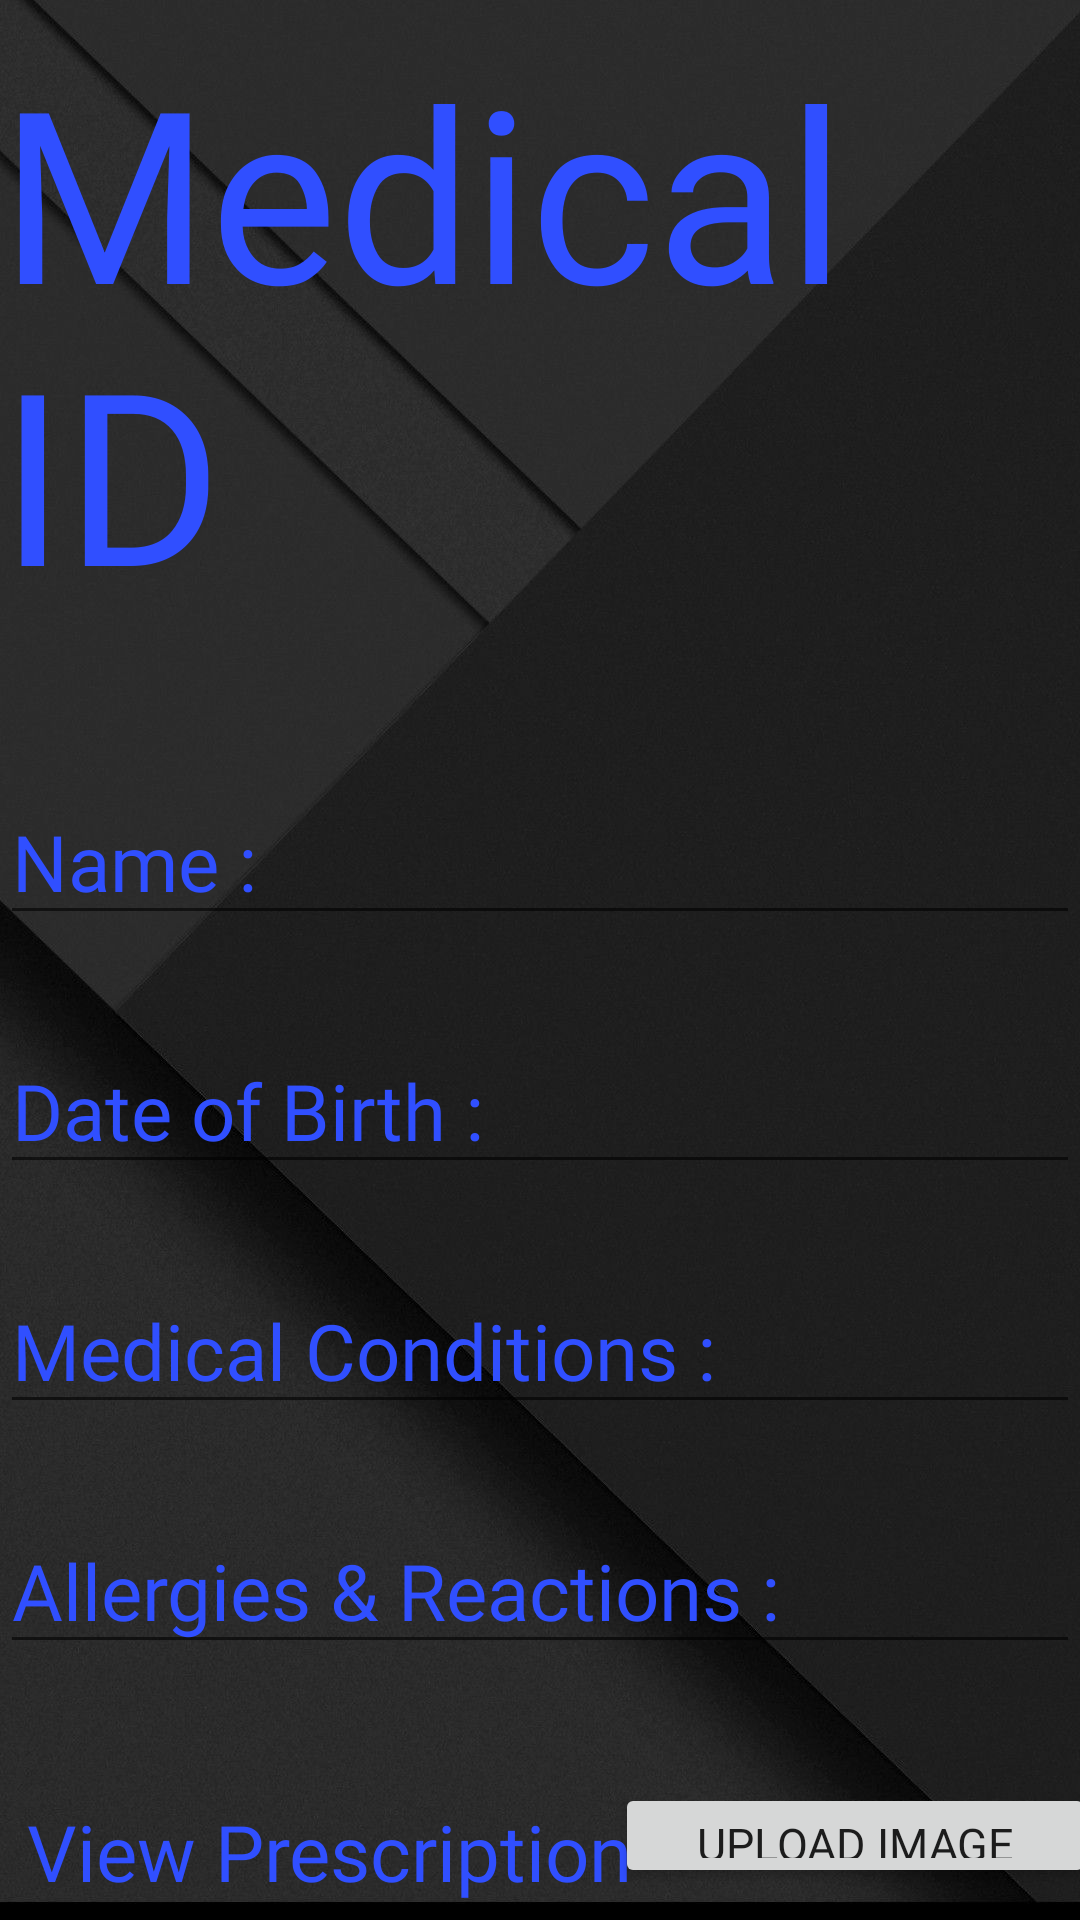

Write the Android layout XML for this screen, with the resource values it uses.
<!-- AndroidManifest.xml: application theme Theme.Health -->
<!-- res/layout/fragment_health_veiw_m_i_d.xml -->
<?xml version="1.0" encoding="utf-8"?>
<FrameLayout xmlns:android="http://schemas.android.com/apk/res/android"
    xmlns:app="http://schemas.android.com/apk/res-auto"
    xmlns:tools="http://schemas.android.com/tools"
    android:layout_width="match_parent"
    android:layout_height="match_parent"
    tools:context=".HealthVeiwMIDFragment">

    <androidx.constraintlayout.widget.ConstraintLayout
        android:layout_width="match_parent"
        android:layout_height="match_parent"
        android:background="@color/primaryDarkColor">

        <ImageView
            android:id="@+id/imageView"
            android:layout_width="match_parent"
            android:layout_height="match_parent"
            android:contentDescription="@string/backgroundImage"
            android:scaleType="centerCrop"
            android:src="@drawable/background2"
            app:layout_constraintBottom_toBottomOf="parent"
            app:layout_constraintEnd_toEndOf="parent"
            app:layout_constraintHorizontal_bias="1.0"
            app:layout_constraintStart_toStartOf="parent"
            app:layout_constraintTop_toTopOf="parent"
            app:layout_constraintVertical_bias="0.0"
            tools:ignore="ImageContrastCheck" />


        <TextView
            android:id="@+id/textView"
            style="@style/headingTxtStyles"
            android:layout_width="wrap_content"
            android:layout_height="wrap_content"
            android:text="@string/MedicalId"
            app:layout_constraintBottom_toBottomOf="parent"
            app:layout_constraintEnd_toEndOf="@+id/imageView"
            app:layout_constraintHorizontal_bias="0.052"
            app:layout_constraintStart_toStartOf="parent"
            app:layout_constraintTop_toTopOf="parent"
            app:layout_constraintVertical_bias="0.023"
            tools:ignore="TextContrastCheck" />

        <androidx.constraintlayout.widget.ConstraintLayout
            android:layout_width="match_parent"
            android:layout_height="500sp"
            android:layout_marginTop="35dp"
            app:layout_constraintBottom_toBottomOf="parent"
            app:layout_constraintEnd_toEndOf="parent"
            app:layout_constraintHorizontal_bias="0.0"
            app:layout_constraintStart_toStartOf="parent"
            app:layout_constraintTop_toBottomOf="@+id/textView"
            app:layout_constraintVertical_bias="0.019">

            <TextView
                android:id="@+id/textView12"
                style="@style/txtStyles"
                android:layout_width="wrap_content"
                android:layout_height="wrap_content"
                android:layout_marginTop="45dp"
                android:text="@string/viewPrescription"
                app:layout_constraintEnd_toEndOf="parent"
                app:layout_constraintHorizontal_bias="0.057"
                app:layout_constraintStart_toStartOf="parent"
                app:layout_constraintTop_toBottomOf="@+id/editTextTextPersonName3"
                tools:ignore="TextContrastCheck" />

            <Button
                android:id="@+id/button"
                android:layout_width="160dp"
                android:layout_height="35dp"
                android:fontFamily="@font/font1"
                android:text="@string/upload_image"
                android:textSize="15sp"
                app:layout_constraintBottom_toBottomOf="parent"
                app:layout_constraintEnd_toEndOf="parent"
                app:layout_constraintHorizontal_bias="0.574"
                app:layout_constraintStart_toEndOf="@+id/textView12"
                app:layout_constraintTop_toTopOf="parent"
                app:layout_constraintVertical_bias="0.754"
                tools:ignore="TouchTargetSizeCheck" />

            <Button
                android:id="@+id/button2"
                android:layout_width="wrap_content"
                android:layout_height="wrap_content"
                android:fontFamily="@font/font1"
                android:text="@string/MedID_Submit"
                android:textSize="25sp"
                app:layout_constraintBottom_toBottomOf="parent"
                app:layout_constraintEnd_toEndOf="parent"
                app:layout_constraintHorizontal_bias="0.498"
                app:layout_constraintStart_toStartOf="parent"
                app:layout_constraintTop_toTopOf="parent"
                app:layout_constraintVertical_bias="0.964" />

            <EditText
                android:id="@+id/editTextDate"
                style="@style/txtStyles"
                android:layout_width="wrap_content"
                android:layout_height="wrap_content"
                android:layout_marginTop="31dp"
                android:ems="12"
                android:inputType="date"
                android:minHeight="48dp"
                android:text="@string/date_of_birth"
                app:layout_constraintEnd_toEndOf="parent"
                app:layout_constraintHorizontal_bias="0.365"
                app:layout_constraintStart_toStartOf="parent"
                app:layout_constraintTop_toBottomOf="@+id/editTextTextPersonName" />

            <EditText
                android:id="@+id/editTextTextPersonName"
                style="@style/txtStyles"
                android:layout_width="wrap_content"
                android:layout_height="wrap_content"
                android:layout_marginTop="16dp"
                android:ems="12"
                android:inputType="textPersonName"
                android:text="@string/name"
                app:layout_constraintEnd_toEndOf="parent"
                app:layout_constraintHorizontal_bias="0.365"
                app:layout_constraintStart_toStartOf="parent"
                app:layout_constraintTop_toTopOf="parent" />

            <EditText
                android:id="@+id/editTextTextPersonName2"
                style="@style/txtStyles"
                android:layout_width="wrap_content"
                android:layout_height="wrap_content"
                android:layout_marginTop="28dp"
                android:ems="12"
                android:inputType="textPersonName"
                android:text="@string/medical_conditions"
                app:layout_constraintEnd_toEndOf="parent"
                app:layout_constraintHorizontal_bias="0.39"
                app:layout_constraintStart_toStartOf="parent"
                app:layout_constraintTop_toBottomOf="@+id/editTextDate" />

            <EditText
                android:id="@+id/editTextTextPersonName3"
                style="@style/txtStyles"
                android:layout_width="wrap_content"
                android:layout_height="wrap_content"
                android:layout_marginTop="28dp"
                android:ems="12"
                android:inputType="textPersonName"
                android:text="@string/allergies_and_reactions"
                app:layout_constraintEnd_toEndOf="parent"
                app:layout_constraintHorizontal_bias="0.365"
                app:layout_constraintStart_toStartOf="parent"
                app:layout_constraintTop_toBottomOf="@+id/editTextTextPersonName2" />

        </androidx.constraintlayout.widget.ConstraintLayout>


    </androidx.constraintlayout.widget.ConstraintLayout>

</FrameLayout>
<!-- resources referenced by this layout -->
<resources>
  <color name="primaryDarkColor">#000000</color>
  <!-- drawable background2: png bitmap (drawable, 554959 bytes) -->
  <string name="MedID_Submit">Submit</string>
  <string name="MedicalId">Medical ID</string>
  <string name="allergies_and_reactions">Allergies &amp; Reactions :</string>
  <string name="backgroundImage" />
  <string name="date_of_birth">Date of Birth :</string>
  <string name="medical_conditions">Medical Conditions :</string>
  <string name="name">Name :</string>
  <string name="upload_image">Upload Image</string>
  <string name="viewPrescription">View Prescription</string>
  <style name="headingTxtStyles">
          <item name="android:fontFamily">@font/font2</item>
          <item name="android:textSize">80sp</item>
          <item name="android:textColor">@color/secondaryColor</item>
      </style>
  <style name="txtStyles">
          <item name="android:fontFamily">@font/font1</item>
          <item name="android:textSize">26dp</item>
          <item name="android:textColor">@color/secondaryColor</item>
      </style>
  <style name="Theme.Health" parent="Theme.MaterialComponents.DayNight.NoActionBar">
          
          <item name="colorPrimary">@color/primaryColor</item>
          <item name="colorPrimaryVariant">@color/primaryDarkColor</item>
          <item name="colorOnPrimary">@color/white</item>
          
          <item name="colorSecondary">@color/secondaryColor</item>
          <item name="colorSecondaryVariant">@color/secondaryDarkColor</item>
          <item name="colorOnSecondary">@color/white</item>
          
          <item name="android:statusBarColor" tools:targetApi="l">?attr/colorPrimaryVariant</item>
          
      </style>
  <color name="secondaryColor">#304fff</color>
  <color name="primaryColor">#212121</color>
  <color name="white">#ffffff</color>
  <color name="secondaryDarkColor">#0026ca</color>
</resources>
